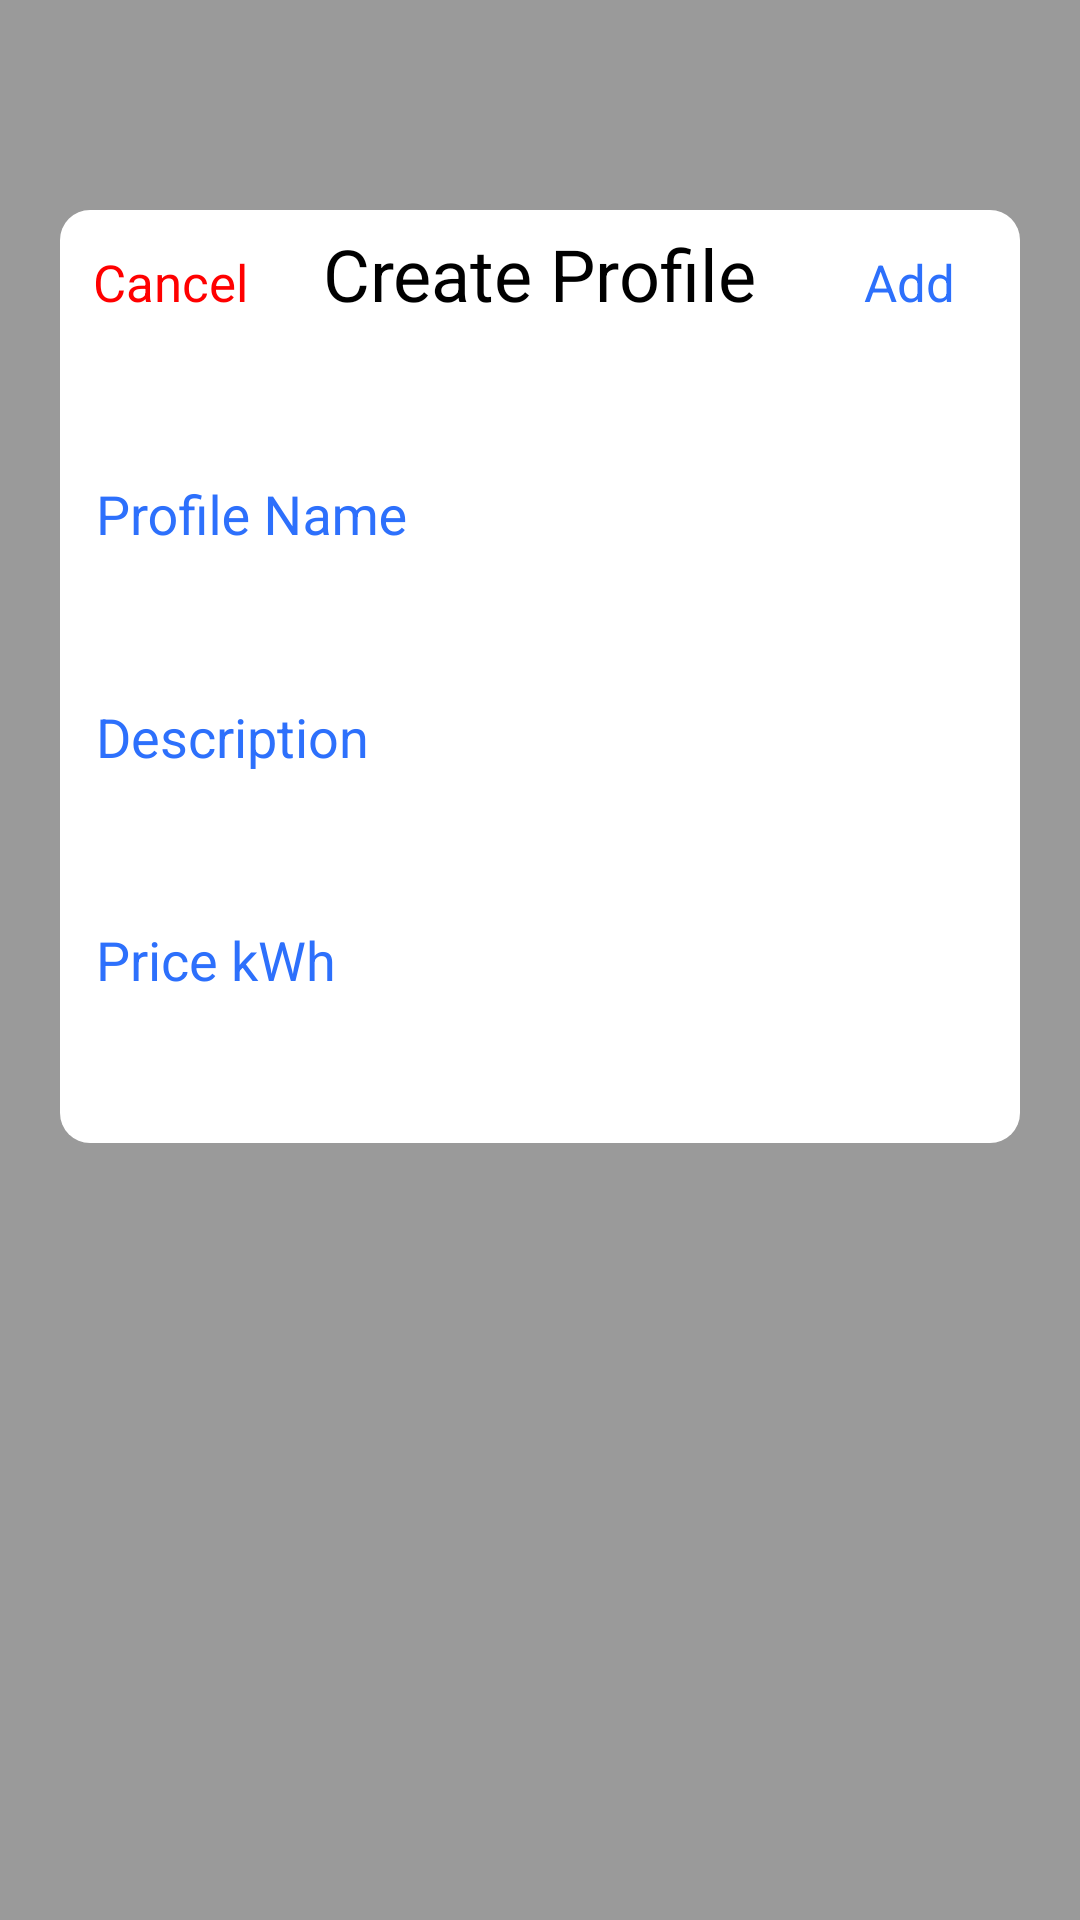

Write the Android layout XML for this screen, with the resource values it uses.
<!-- AndroidManifest.xml: activity theme AppTheme.InputPopUpStyle -->
<!-- res/layout/activity_new_profile.xml -->
<?xml version="1.0" encoding="utf-8"?>
<android.support.constraint.ConstraintLayout
        xmlns:android="http://schemas.android.com/apk/res/android"
        xmlns:tools="http://schemas.android.com/tools"
        xmlns:app="http://schemas.android.com/apk/res-auto"
        android:layout_width="match_parent"
        android:layout_height="match_parent"
        tools:context=".Profile.NewProfileActivity"
        android:theme="@android:style/Theme.Holo.NoActionBar"
>

    <View
            android:id="@+id/back_view_edit_profile"
            android:layout_width="match_parent"
            android:layout_height="match_parent"
    />

    <android.support.constraint.ConstraintLayout
            android:layout_width="match_parent"
            android:layout_height="wrap_content"
            android:background="@drawable/pop_up_background"
            android:layout_marginTop="70dp"
            android:layout_marginLeft="20dp"
            android:layout_marginRight="20dp"
            android:clickable="true"
            android:focusable="true"
            app:layout_constraintTop_toTopOf="parent"
            app:layout_constraintLeft_toLeftOf="parent"
            android:paddingBottom="40dp"

    >
        <LinearLayout
                android:id="@+id/topProfileTitle"
                android:layout_width="match_parent"
                android:layout_height="wrap_content"

                app:layout_constraintTop_toTopOf="parent"
                app:layout_constraintRight_toRightOf="parent"
                app:layout_constraintLeft_toLeftOf="parent"
                android:weightSum="5">
            <Button
                    android:text="@string/cancel"
                    android:textColor="@color/red"
                    android:textSize="17sp"
                    android:layout_width="wrap_content"
                    android:layout_height="wrap_content"
                    android:layout_weight="1"
                    android:id="@+id/buttonDeleteCancel"
                    android:background="@color/translucent"
                    app:layout_constraintLeft_toLeftOf="parent"
                    app:layout_constraintTop_toTopOf="parent"/>
            <TextView
                    android:text="@string/create_new_profile"
                    android:textSize="24sp"
                    android:layout_width="wrap_content"
                    android:layout_height="wrap_content"
                    android:gravity="center"
                    android:layout_weight="3"
                    android:id="@+id/newProfileTitle"
                    android:textColor="@color/black"/>

            <Button
                    android:id="@+id/buttonProfileAdd"
                    android:text="@string/add"
                    android:textColor="@color/colorPrimary"
                    android:textSize="17sp"
                    android:layout_width="wrap_content"
                    android:layout_height="wrap_content"
                    android:layout_weight="1"
                    android:background="@color/translucent"
                    app:layout_constraintRight_toRightOf="parent"
                    app:layout_constraintTop_toTopOf="parent"/>

        </LinearLayout>


        <android.support.design.widget.TextInputLayout
                android:id="@+id/editProfileName"
                android:layout_width="match_parent"
                android:layout_height="wrap_content"
                android:theme="@style/TextInputLayoutAppearance"
                android:layout_marginTop="24dp"
                app:layout_constraintTop_toBottomOf="@id/topProfileTitle">

            <AutoCompleteTextView
                    android:id="@+id/edit_profile_name"
                    android:layout_width="match_parent"
                    android:layout_height="wrap_content"
                    android:hint="@string/new_profile_name"
                    android:textColor="@color/black"
                    android:imeOptions="actionNext"
                    android:inputType="text"/>

        </android.support.design.widget.TextInputLayout>

        <android.support.design.widget.TextInputLayout

                android:theme="@style/TextInputLayoutAppearance"
                android:id="@+id/editProfileDescription"
                android:layout_width="match_parent"
                android:layout_height="wrap_content"
                android:layout_marginTop="24dp"
                app:layout_constraintTop_toBottomOf="@+id/editProfileName">

            <android.support.design.widget.TextInputEditText
                    android:id="@+id/edit_profile_description"
                    android:layout_width="match_parent"
                    android:layout_height="wrap_content"
                    android:hint="@string/description"
                    android:textColor="@color/black"
                    android:imeOptions="actionNext"
                    android:inputType="text"/>

        </android.support.design.widget.TextInputLayout>

        <android.support.design.widget.TextInputLayout
                android:id="@+id/editProfilePrice"
                android:layout_width="match_parent"
                android:layout_height="wrap_content"
                android:theme="@style/TextInputLayoutAppearance"
                android:layout_marginTop="24dp"
                app:layout_constraintTop_toBottomOf="@+id/editProfileDescription"
                >

            <AutoCompleteTextView
                    android:id="@+id/edit_profile_price"
                    android:layout_width="match_parent"
                    android:layout_height="wrap_content"
                    android:hint="@string/profile_price"
                    android:textColor="@color/black"
                    android:inputType="numberDecimal"

            />

        </android.support.design.widget.TextInputLayout>

    </android.support.constraint.ConstraintLayout>
</android.support.constraint.ConstraintLayout>
<!-- resources referenced by this layout -->
<resources>
  <color name="black">#000000</color>
  <color name="colorPrimary">#2D70FC</color>
  <color name="red">#FF0000</color>
  <color name="translucent">#00000000</color>
  <!-- drawable pop_up_background (drawable) -->
  <?xml version="1.0" encoding="utf-8"?>
  <shape xmlns:android="http://schemas.android.com/apk/res/android"
         android:shape="rectangle" >
  
      
      <solid
              android:color="@color/white" >
      </solid>
  
      
      <corners
              android:radius="10dp"   >
      </corners>
  
  </shape>
  <string name="add">Add</string>
  <string name="cancel">Cancel</string>
  <string name="create_new_profile">Create Profile</string>
  <string name="description">Description</string>
  <string name="new_profile_name">Profile Name</string>
  <string name="profile_price">Price kWh</string>
  <style name="TextInputLayoutAppearance" parent="Widget.Design.TextInputLayout">
          <item name="android:textColorHint">@color/colorPrimary</item>
          <item name="colorControlNormal">@color/colorPrimary</item>
          <item name="colorControlActivated">@color/colorPrimary</item>
          <item name="colorControlHighlight">@color/colorPrimary</item>
      </style>
  <style name="AppTheme.InputPopUpStyle">
          <item name="android:windowIsTranslucent">true</item>
          <item name="android:windowCloseOnTouchOutside">true</item>
          <item name="android:windowActionBar">false</item>
          <item name="windowNoTitle">true</item>
          <item name="android:windowBackground">@color/shadowedBackground</item>
          <item name="android:windowActivityTransitions">true</item>
      </style>
  <color name="white">#FFFFFF</color>
  <color name="shadowedBackground">#65000000</color>
</resources>
